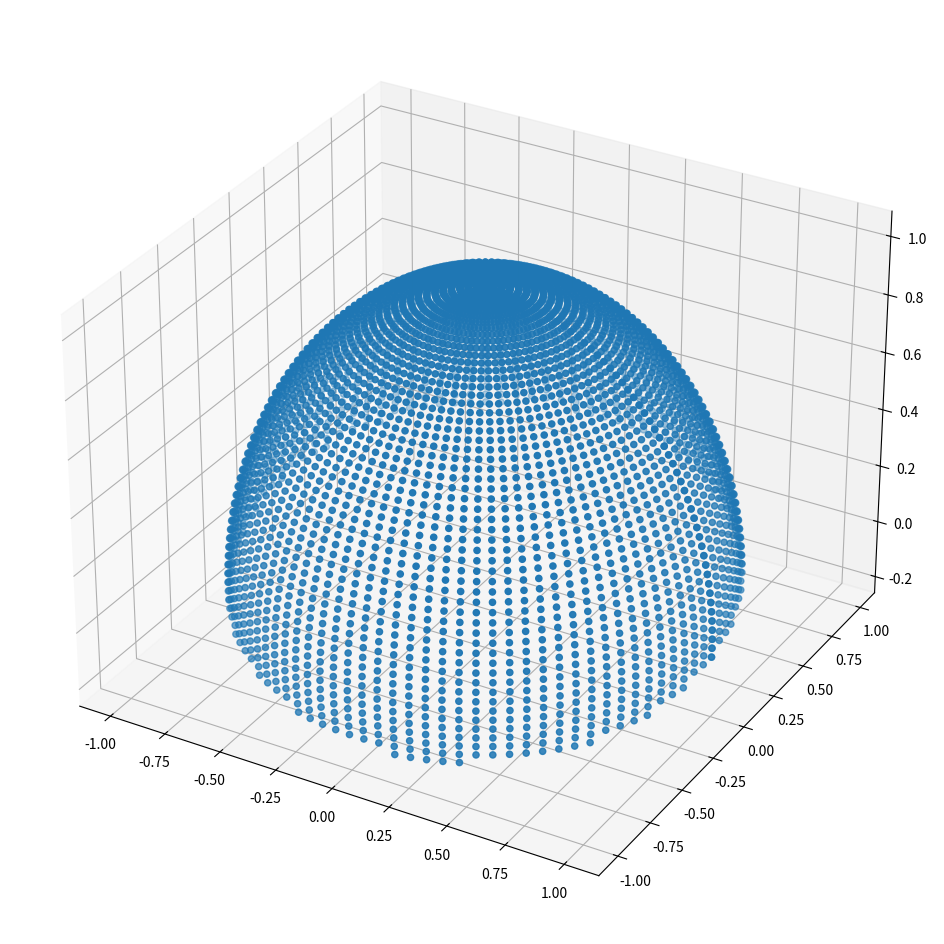

The script that saved this image:
import matplotlib.pyplot as plt
import random
import numpy as np


def create_LiDAR_direction(num, normal_vector):
    u, v = np.mgrid[0:2*np.pi:num*1j, 0:np.pi:num*1j]
    x = np.cos(u)*np.sin(v)
    y = np.sin(u)*np.sin(v)
    z = np.cos(v)
    
    directions = []
    for i in range(len(x)):
        for j in range(len(x[i])):
            point = np.array([x[i][j], y[i][j], z[i][j]])
            if np.dot(point, normal_vector) >= 0:  # Keep points in the same hemisphere
                directions.append(point)
            # directions.append([x[i][j], y[i][j], z[i][j]])

    return directions


def show_plot(directions):
    fig = plt.figure(figsize=(12, 12))
    ax = fig.add_subplot(projection='3d')
    
    x = []
    y = []
    z = []
    
    for dir in directions:
        x.append(dir[0])
        y.append(dir[1])
        z.append(dir[2])
    
    ax.scatter(x, y, z)
    
    plt.show()

show_plot(create_LiDAR_direction(100, [ 0.05343232, -0.16721065,  0.98447224]))